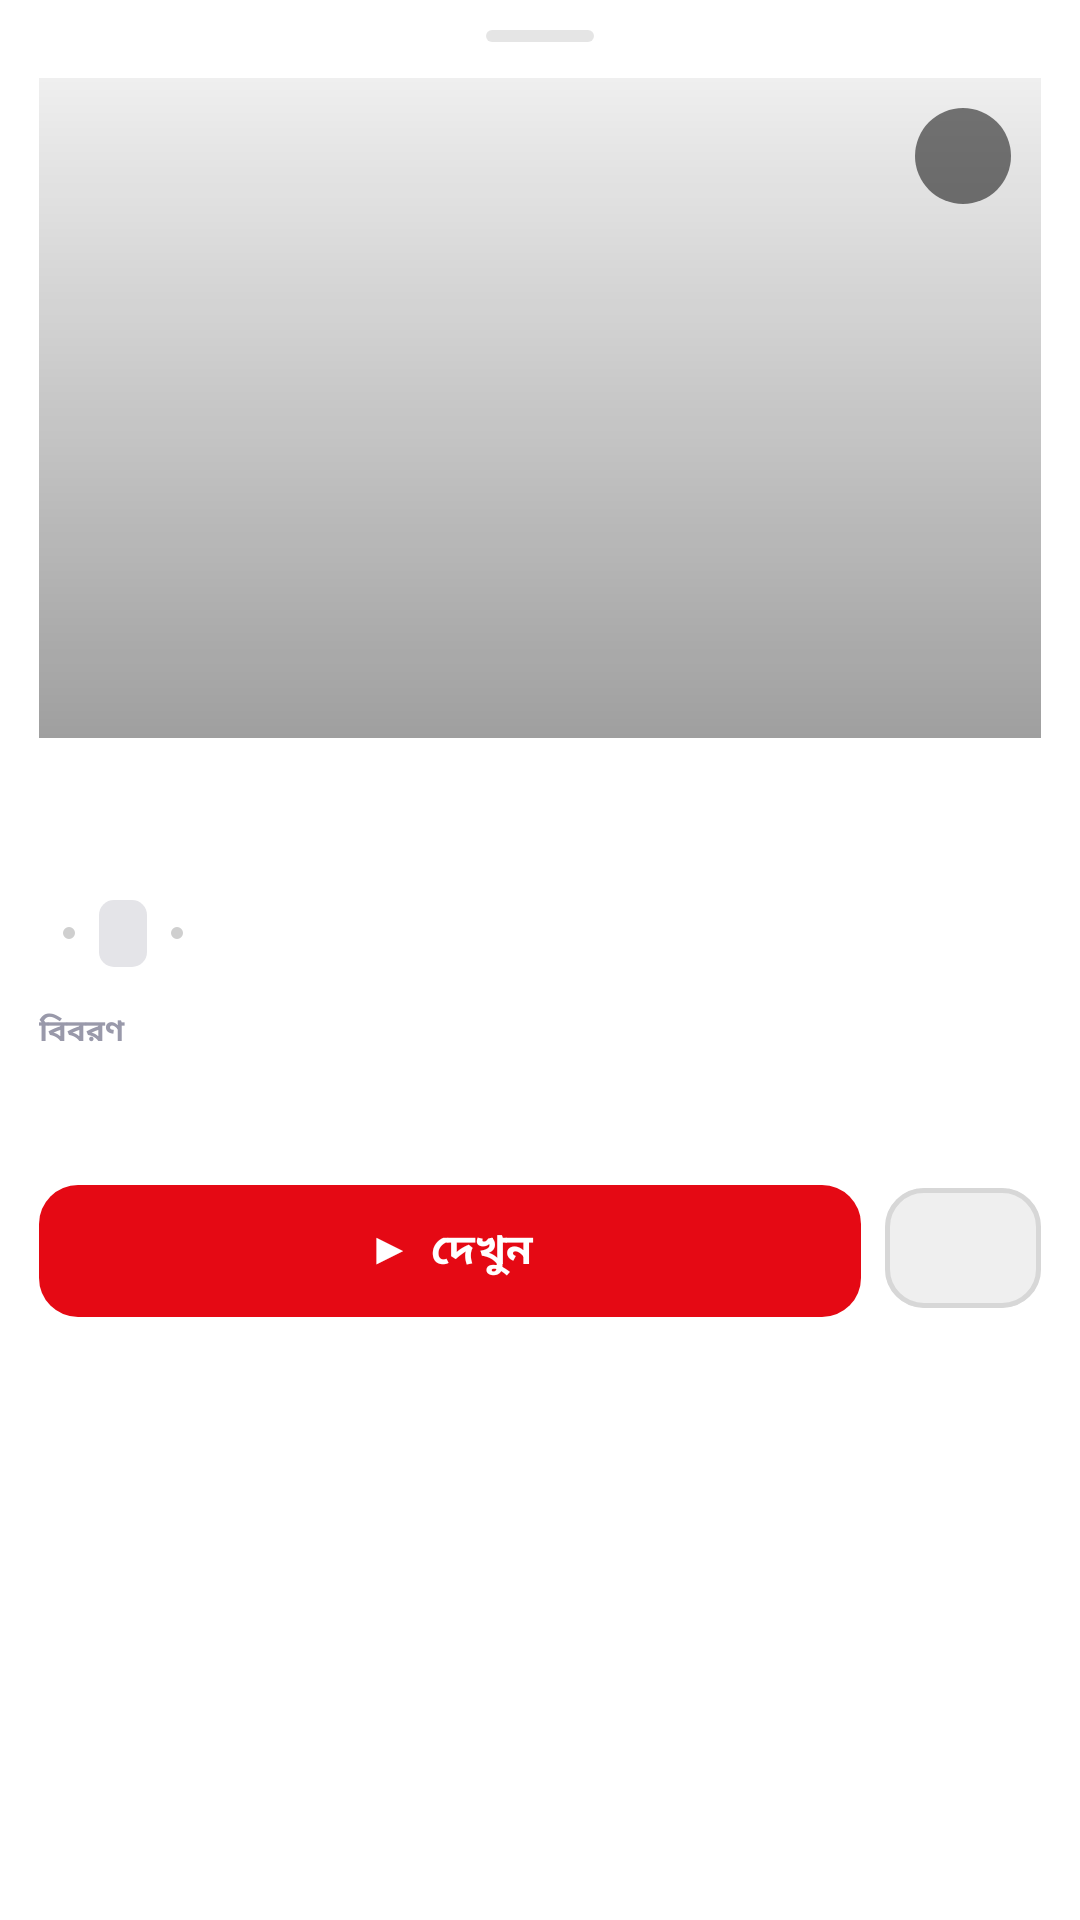

Reconstruct the res/layout file that produces this screen, plus the resources it refers to.
<!-- AndroidManifest.xml: application theme Theme.OTTStreamingApp -->
<!-- res/layout/bottom_sheet_movie_detail.xml -->
<?xml version="1.0" encoding="utf-8"?>
<LinearLayout xmlns:android="http://schemas.android.com/apk/res/android"
    xmlns:app="http://schemas.android.com/apk/res-auto"
    android:layout_width="match_parent"
    android:layout_height="wrap_content"
    android:orientation="vertical"
    android:background="@color/surface">

    
    <View
        android:layout_width="36dp"
        android:layout_height="4dp"
        android:layout_gravity="center_horizontal"
        android:layout_marginTop="10dp"
        android:background="@drawable/bg_handle"
        android:layout_marginBottom="4dp" />

    
    <ProgressBar
        android:id="@+id/progress_detail"
        android:layout_width="38dp"
        android:layout_height="38dp"
        android:layout_gravity="center"
        android:indeterminateTint="@color/red"
        android:layout_margin="24dp"
        android:visibility="gone" />

    
    <FrameLayout
        android:layout_width="match_parent"
        android:layout_height="220dp"
        android:layout_marginHorizontal="13dp"
        android:layout_marginTop="8dp">

        <ImageView
            android:id="@+id/iv_banner"
            android:layout_width="match_parent"
            android:layout_height="match_parent"
            android:scaleType="centerCrop"
            android:background="@color/surface2" />

        
        <View
            android:layout_width="match_parent"
            android:layout_height="match_parent"
            android:background="@drawable/gradient_bottom_detail" />

        
        <ImageButton
            android:id="@+id/btn_close"
            android:layout_width="32dp"
            android:layout_height="32dp"
            android:layout_gravity="top|end"
            android:layout_margin="10dp"
            android:src="@drawable/ic_close"
            android:background="@drawable/bg_close_btn"
            android:contentDescription="Close" />

        
        <TextView
            android:id="@+id/tv_free_badge"
            android:layout_width="wrap_content"
            android:layout_height="wrap_content"
            android:layout_gravity="top|start"
            android:layout_margin="10dp"
            android:text="@string/free_badge"
            android:textSize="10sp"
            android:textStyle="bold"
            android:textColor="@color/white"
            android:paddingLeft="10dp" android:paddingRight="10dp"
            android:paddingTop="4dp" android:paddingBottom="4dp"
            android:background="@drawable/bg_badge_free"
            android:visibility="gone" />

    </FrameLayout>

    
    <ScrollView
        android:layout_width="match_parent"
        android:layout_height="wrap_content"
        android:scrollbars="none"
        android:overScrollMode="never">

        <LinearLayout
            android:layout_width="match_parent"
            android:layout_height="wrap_content"
            android:orientation="vertical"
            android:padding="13dp">

            
            <TextView
                android:id="@+id/tv_title"
                android:layout_width="match_parent"
                android:layout_height="wrap_content"
                android:textSize="20sp"
                android:textStyle="bold"
                android:textColor="@color/t1"
                android:layout_marginTop="6dp" />

            
            <LinearLayout
                android:layout_width="match_parent"
                android:layout_height="wrap_content"
                android:orientation="horizontal"
                android:gravity="center_vertical"
                android:layout_marginTop="8dp">

                <TextView
                    android:id="@+id/tv_rating"
                    android:layout_width="wrap_content"
                    android:layout_height="wrap_content"
                    android:textSize="13sp"
                    android:textColor="@color/amber"
                    android:textStyle="bold" />

                <View
                    android:layout_width="4dp"
                    android:layout_height="4dp"
                    android:background="@drawable/dot_mid"
                    android:layout_marginHorizontal="8dp" />

                <TextView
                    android:id="@+id/tv_category"
                    android:layout_width="wrap_content"
                    android:layout_height="wrap_content"
                    android:textSize="12sp"
                    android:textColor="@color/t2"
                    android:background="@drawable/bg_tag"
                    android:paddingLeft="8dp" android:paddingRight="8dp"
                    android:paddingTop="3dp" android:paddingBottom="3dp" />

                <View
                    android:layout_width="4dp"
                    android:layout_height="4dp"
                    android:background="@drawable/dot_mid"
                    android:layout_marginHorizontal="8dp" />

                <TextView
                    android:id="@+id/tv_year"
                    android:layout_width="wrap_content"
                    android:layout_height="wrap_content"
                    android:textSize="12sp"
                    android:textColor="@color/t2" />

            </LinearLayout>

            
            <TextView
                android:layout_width="match_parent"
                android:layout_height="wrap_content"
                android:text="বিবরণ"
                android:textSize="10sp"
                android:textStyle="bold"
                android:textColor="@color/t3"
                android:letterSpacing="0.08"
                android:layout_marginTop="14dp"
                android:layout_marginBottom="5dp" />

            <TextView
                android:id="@+id/tv_description"
                android:layout_width="match_parent"
                android:layout_height="wrap_content"
                android:textSize="13sp"
                android:textColor="@color/t2"
                android:lineSpacingMultiplier="1.7" />

            
            <LinearLayout
                android:layout_width="match_parent"
                android:layout_height="wrap_content"
                android:orientation="horizontal"
                android:layout_marginTop="16dp">

                
                <com.google.android.material.button.MaterialButton
                    android:id="@+id/btn_play"
                    android:layout_width="0dp"
                    android:layout_weight="1"
                    android:layout_height="52dp"
                    android:text="▶  দেখুন"
                    android:textSize="14sp"
                    android:textColor="@color/white"
                    android:textStyle="bold"
                    app:backgroundTint="@color/red"
                    app:cornerRadius="13dp"
                    android:layout_marginEnd="8dp" />

                
                <com.google.android.material.button.MaterialButton
                    android:id="@+id/btn_download"
                    android:layout_width="52dp"
                    android:layout_height="52dp"
                    android:text=""
                    app:icon="@drawable/ic_download"
                    app:iconSize="22dp"
                    app:iconTint="@color/t1"
                    style="@style/Widget.MaterialComponents.Button.OutlinedButton"
                    app:strokeColor="@color/border"
                    app:strokeWidth="1.5dp"
                    app:cornerRadius="13dp"
                    android:backgroundTint="@color/surface2" />

            </LinearLayout>

            
            <LinearLayout
                android:id="@+id/layout_locked"
                android:layout_width="match_parent"
                android:layout_height="wrap_content"
                android:orientation="vertical"
                android:gravity="center"
                android:background="@drawable/bg_locked_panel"
                android:padding="18dp"
                android:layout_marginTop="12dp"
                android:alpha="0"
                android:visibility="visible">

                <TextView
                    android:layout_width="wrap_content"
                    android:layout_height="wrap_content"
                    android:text="🔒"
                    android:textSize="36sp" />

                <TextView
                    android:layout_width="wrap_content"
                    android:layout_height="wrap_content"
                    android:text="@string/locked_title"
                    android:textSize="15sp"
                    android:textStyle="bold"
                    android:textColor="@color/t1"
                    android:layout_marginTop="10dp" />

                <TextView
                    android:layout_width="wrap_content"
                    android:layout_height="wrap_content"
                    android:text="@string/locked_sub"
                    android:textSize="12sp"
                    android:textColor="@color/t2"
                    android:gravity="center"
                    android:layout_marginTop="6dp"
                    android:lineSpacingMultiplier="1.5" />

            </LinearLayout>

            <View android:layout_width="match_parent" android:layout_height="16dp" />

        </LinearLayout>
    </ScrollView>
</LinearLayout>
<!-- resources referenced by this layout -->
<resources>
  <color name="amber">#E08C00</color>
  <color name="border">#1A000000</color>
  <color name="red">#E50914</color>
  <color name="surface">#FFFFFF</color>
  <color name="surface2">#EFEFEF</color>
  <color name="t1">#0D0D0D</color>
  <color name="t2">#4A4A5A</color>
  <color name="t3">#9999AA</color>
  <color name="white">#FFFFFF</color>
  <!-- drawable bg_badge_free (drawable) -->
  <?xml version="1.0" encoding="utf-8"?>
  <shape xmlns:android="http://schemas.android.com/apk/res/android" android:shape="rectangle">
      <solid android:color="#E50914"/>
      <corners android:radius="20dp"/>
  </shape>
  <!-- drawable bg_close_btn (drawable) -->
  <?xml version="1.0" encoding="utf-8"?>
  <shape xmlns:android="http://schemas.android.com/apk/res/android" android:shape="oval">
      <solid android:color="#85000000"/>
  </shape>
  <!-- drawable bg_handle (drawable) -->
  <?xml version="1.0" encoding="utf-8"?>
  <shape xmlns:android="http://schemas.android.com/apk/res/android" android:shape="rectangle">
      <solid android:color="#1A000000"/>
      <corners android:radius="2dp"/>
  </shape>
  <!-- drawable bg_locked_panel (drawable) -->
  <?xml version="1.0" encoding="utf-8"?>
  <shape xmlns:android="http://schemas.android.com/apk/res/android" android:shape="rectangle">
      <solid android:color="#FEF0EC"/>
      <stroke android:width="1dp" android:color="#FDDDD4"/>
      <corners android:radius="13dp"/>
  </shape>
  <!-- drawable bg_tag (drawable) -->
  <?xml version="1.0" encoding="utf-8"?>
  <shape xmlns:android="http://schemas.android.com/apk/res/android" android:shape="rectangle">
      <solid android:color="#E4E4E8"/>
      <corners android:radius="5dp"/>
  </shape>
  <!-- drawable dot_mid (drawable) -->
  <?xml version="1.0" encoding="utf-8"?>
  <shape xmlns:android="http://schemas.android.com/apk/res/android" android:shape="oval">
      <solid android:color="#30000000"/>
      <size android:width="4dp" android:height="4dp"/>
  </shape>
  <!-- drawable gradient_bottom_detail (drawable) -->
  <?xml version="1.0" encoding="utf-8"?>
  <shape xmlns:android="http://schemas.android.com/apk/res/android">
      <gradient
          android:type="linear"
          android:angle="90"
          android:startColor="#55000000"
          android:endColor="#00000000" />
  </shape>
  <string name="free_badge">বিনামূল্যে</string>
  <string name="locked_sub">এই মুভিটি দেখতে সাবস্ক্রিপশন প্রয়োজন। মাত্র ৳১০-তে ১ মাসের অ্যাক্সেস নিন!</string>
  <string name="locked_title">প্রিমিয়াম কন্টেন্ট</string>
  <color name="brand_primary">#E50914</color>
  <color name="red_soft">#15E50914</color>
  <color name="brand_secondary">#FF6B35</color>
  <color name="blue">#1976D2</color>
  <color name="bg">#F5F5F7</color>
</resources>
